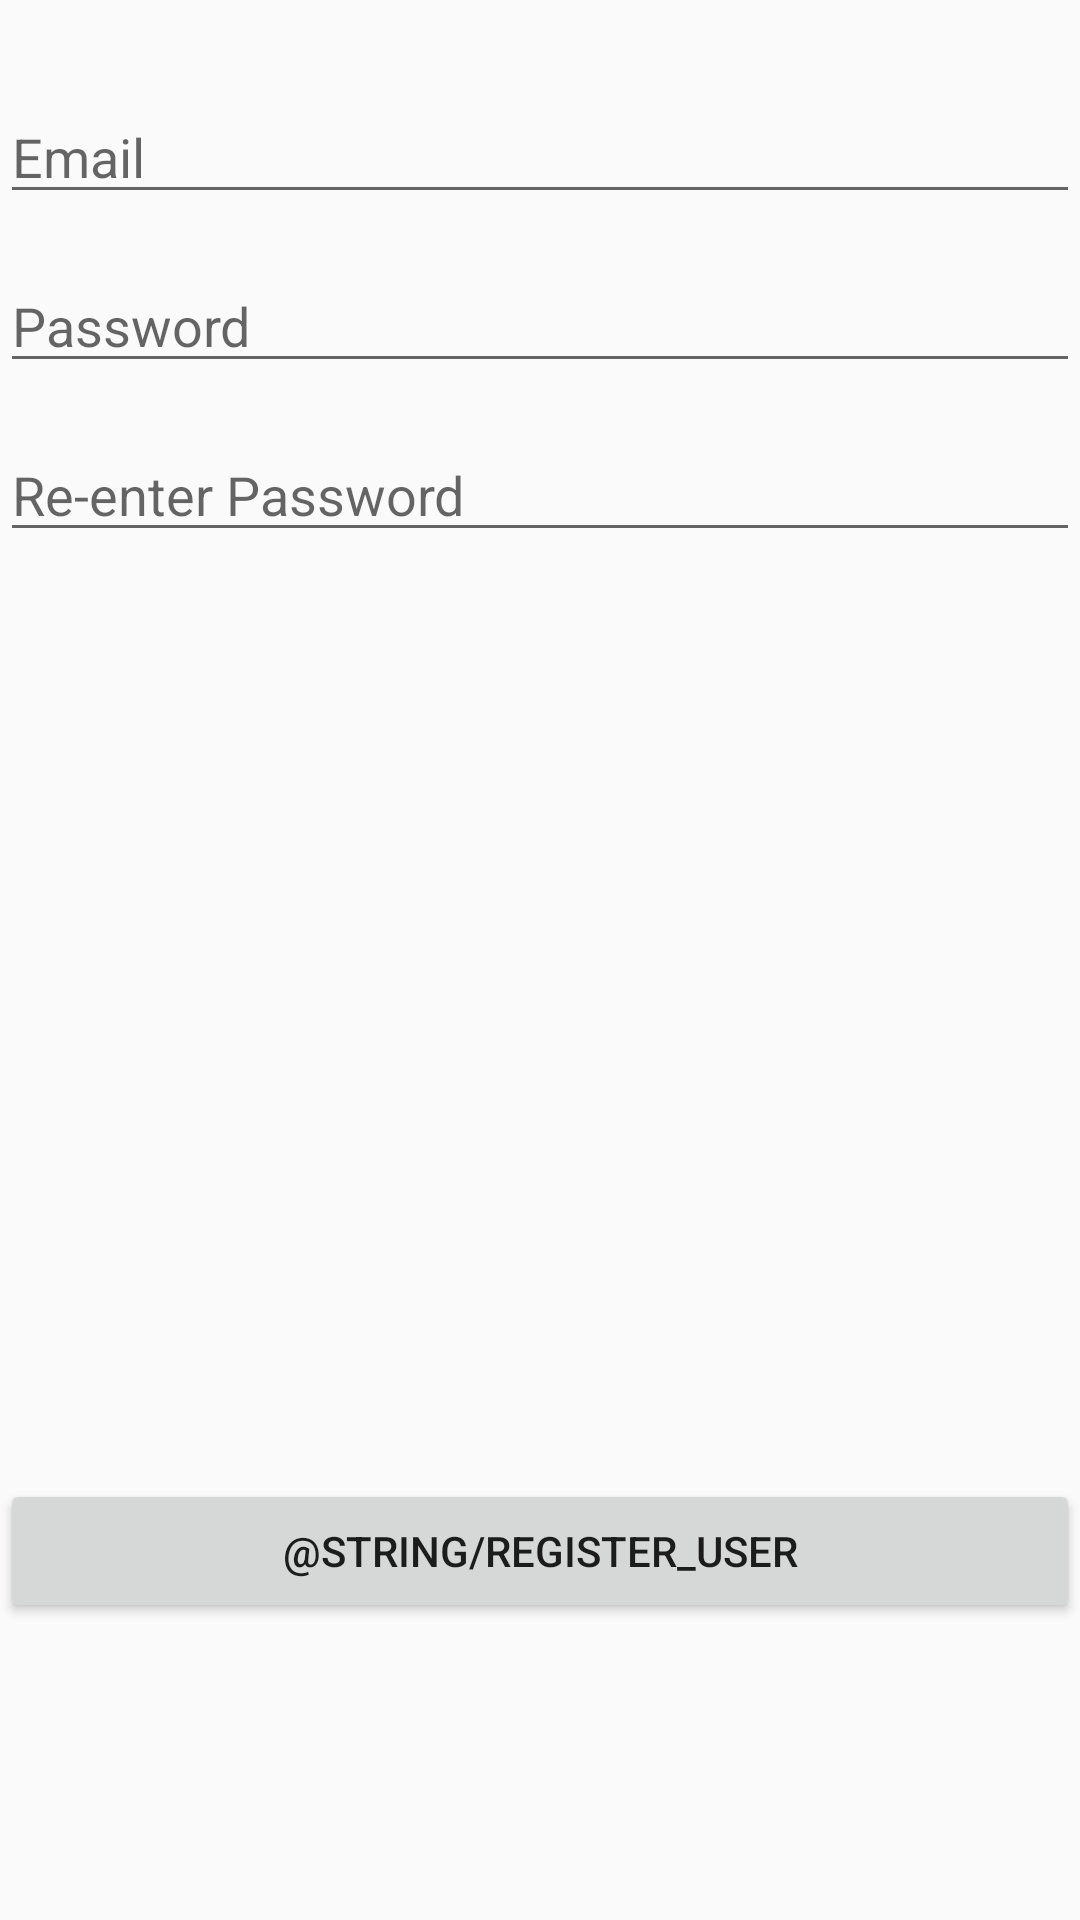

Here is an Android app screen rendered from its layout file. Give the layout XML and the strings, colors and styles it references.
<!-- AndroidManifest.xml: application theme AppTheme -->
<!-- res/layout/activity_add_user.xml -->
<?xml version="1.0" encoding="utf-8"?>
<LinearLayout xmlns:android="http://schemas.android.com/apk/res/android"
    xmlns:app="http://schemas.android.com/apk/res-auto"
    xmlns:tools="http://schemas.android.com/tools"
    android:layout_width="match_parent"
    android:layout_height="match_parent"
    android:orientation="vertical"
    tools:context=".AddUser"
    android:gravity="center|top">

    <Space
        android:layout_width="match_parent"
        android:layout_height="30dp" />

    <EditText
        android:id="@+id/editTextEmail"
        android:layout_width="match_parent"
        android:layout_height="wrap_content"
        android:ems="10"
        android:hint="Email"
        android:inputType="textEmailAddress" />

    <Space
        android:layout_width="match_parent"
        android:layout_height="15dp" />

    <EditText
        android:id="@+id/editTextPass"
        android:layout_width="match_parent"
        android:layout_height="wrap_content"
        android:ems="10"
        android:hint="Password"
        android:inputType="textPassword"
        android:textAlignment="viewStart" />

    <Space
        android:layout_width="match_parent"
        android:layout_height="15dp" />

    <EditText
        android:id="@+id/editTextRePass"
        android:layout_width="match_parent"
        android:layout_height="wrap_content"
        android:ems="10"
        android:hint="Re-enter Password"
        android:inputType="textPassword" />

    <Space
        android:layout_width="match_parent"
        android:layout_height="309dp" />

    <Button
        android:id="@+id/buttonRegister"
        android:layout_width="match_parent"
        android:layout_height="wrap_content"
        android:text="@string/register_user" />
</LinearLayout>
<!-- resources referenced by this layout -->
<resources>
  <style name="AppTheme" parent="Base.Theme.AppCompat.Light.DarkActionBar">
          
          <item name="colorPrimary">@color/colorPrimary</item>
          <item name="colorPrimaryDark">@color/colorPrimaryDark</item>
          <item name="colorAccent">@color/colorAccent</item>
          <item name="windowActionBar">false</item>
          <item name="windowNoTitle">true</item>
          <item name="android:windowFullscreen">true</item>
      </style>
  <!-- not gathered from this repository: default colours our renderer supplied (Android Studio template values) -->
  <color name="colorPrimary">#FF6200EE</color>
  <color name="colorPrimaryDark">#FF3700B3</color>
  <color name="colorAccent">#FF03DAC5</color>
</resources>
